Photos from the image-classification dataset "CRC_NEW_DATASET" in the GitHub repository Aditya1Jhaveri/Colorectal-Cancer-Tissue-Classification. Its 9 classes are: ADI nlm, BACK nlm, DEB nlm, LYM nlm, MUC nlm, MUS nlm, NORM nlm, STR nlm, TUM nlm.

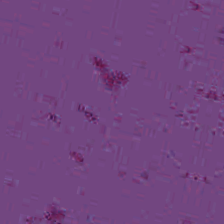
Label: BACK nlm

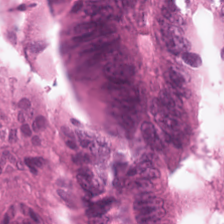
Label: TUM nlm

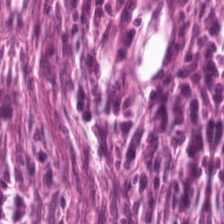
Label: STR nlm

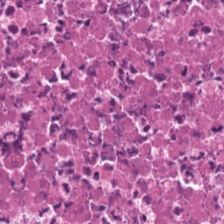
Label: DEB nlm

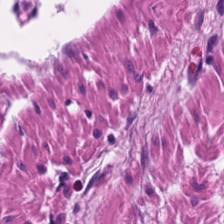
Label: MUS nlm

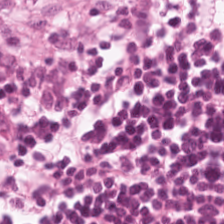
Label: LYM nlm
